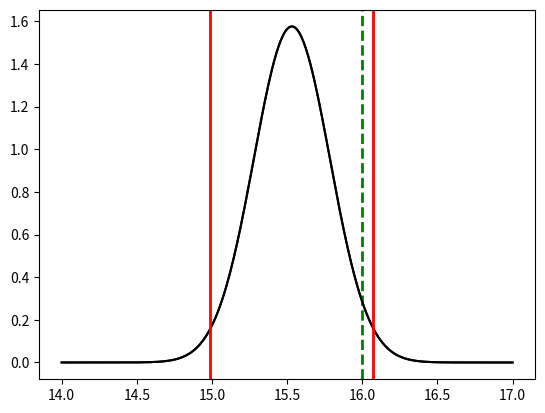

Reproduce this figure in Python.
import pandas as pd
import numpy as np    
from scipy.stats import *
import matplotlib.pyplot as plt    

# 2. 검정을 위한 가설을 명확하게 설명하라. 
# Null-H: 현대자동차의 신형 모델은 에너지 소비효율이 16.0 이상이다. 
#         x>=16
# Alternative-H : 현대자동차의 신형 모델은 에너지 소비효율이 16.0 미만이다.
#         x< 16

# 3. 검정통계량 계산하시오.

car=np.array([15.078, 15.752, 15.549, 15.56, 16.098, 13.277, 15.462, 16.116, 15.214, \
    16.93, 14.118, 14.927, 15.382, 16.709, 16.804])

mean=np.mean(car)
n=len(car)
sigma=np.std(car,ddof=1)/np.sqrt(n)

t_value = (np.mean(car)-16) / (np.std(car, ddof=1) / np.sqrt(len(car)))
print("검정통계량:", t_value)


# 4. p-value 를 구하시오.  # 유의수준 1 % = 0.01
p_value=t.cdf(t_value,n-1)
print("p-vlaue:", p_value)
print("유의수준 0.01 보다 p-value가 크기 때문에 귀무가설을 기각할 수 없다.")

# 4-1. p-value 정규분포 
x=np.linspace(14,17,400)
y=norm.pdf(x,loc=mean,scale=sigma)
plt.plot(x,y,color="black")
plt.axvline(16, linestyle="--",linewidth="2",color="green")
plt.show()

# 6. 현대자동차의 신형 모델의 평균 복합 에너지 소비효율에 대하여 95% 신뢰구간을 구해보세요.

car_max= mean + t.ppf(0.975, n-1)  * sigma
car_min= mean + t.ppf(0.025, n-1) * sigma
print("신뢰구간:",car_min,"~",car_max)

# 6-1. 95% 신뢰구간 그래프 
plt.plot(x,y,color="black")
plt.axvline(car_min, linestyle="-",linewidth="2",color="red")
plt.axvline(car_max, linestyle="-",linewidth="2",color="red")
plt.show()
